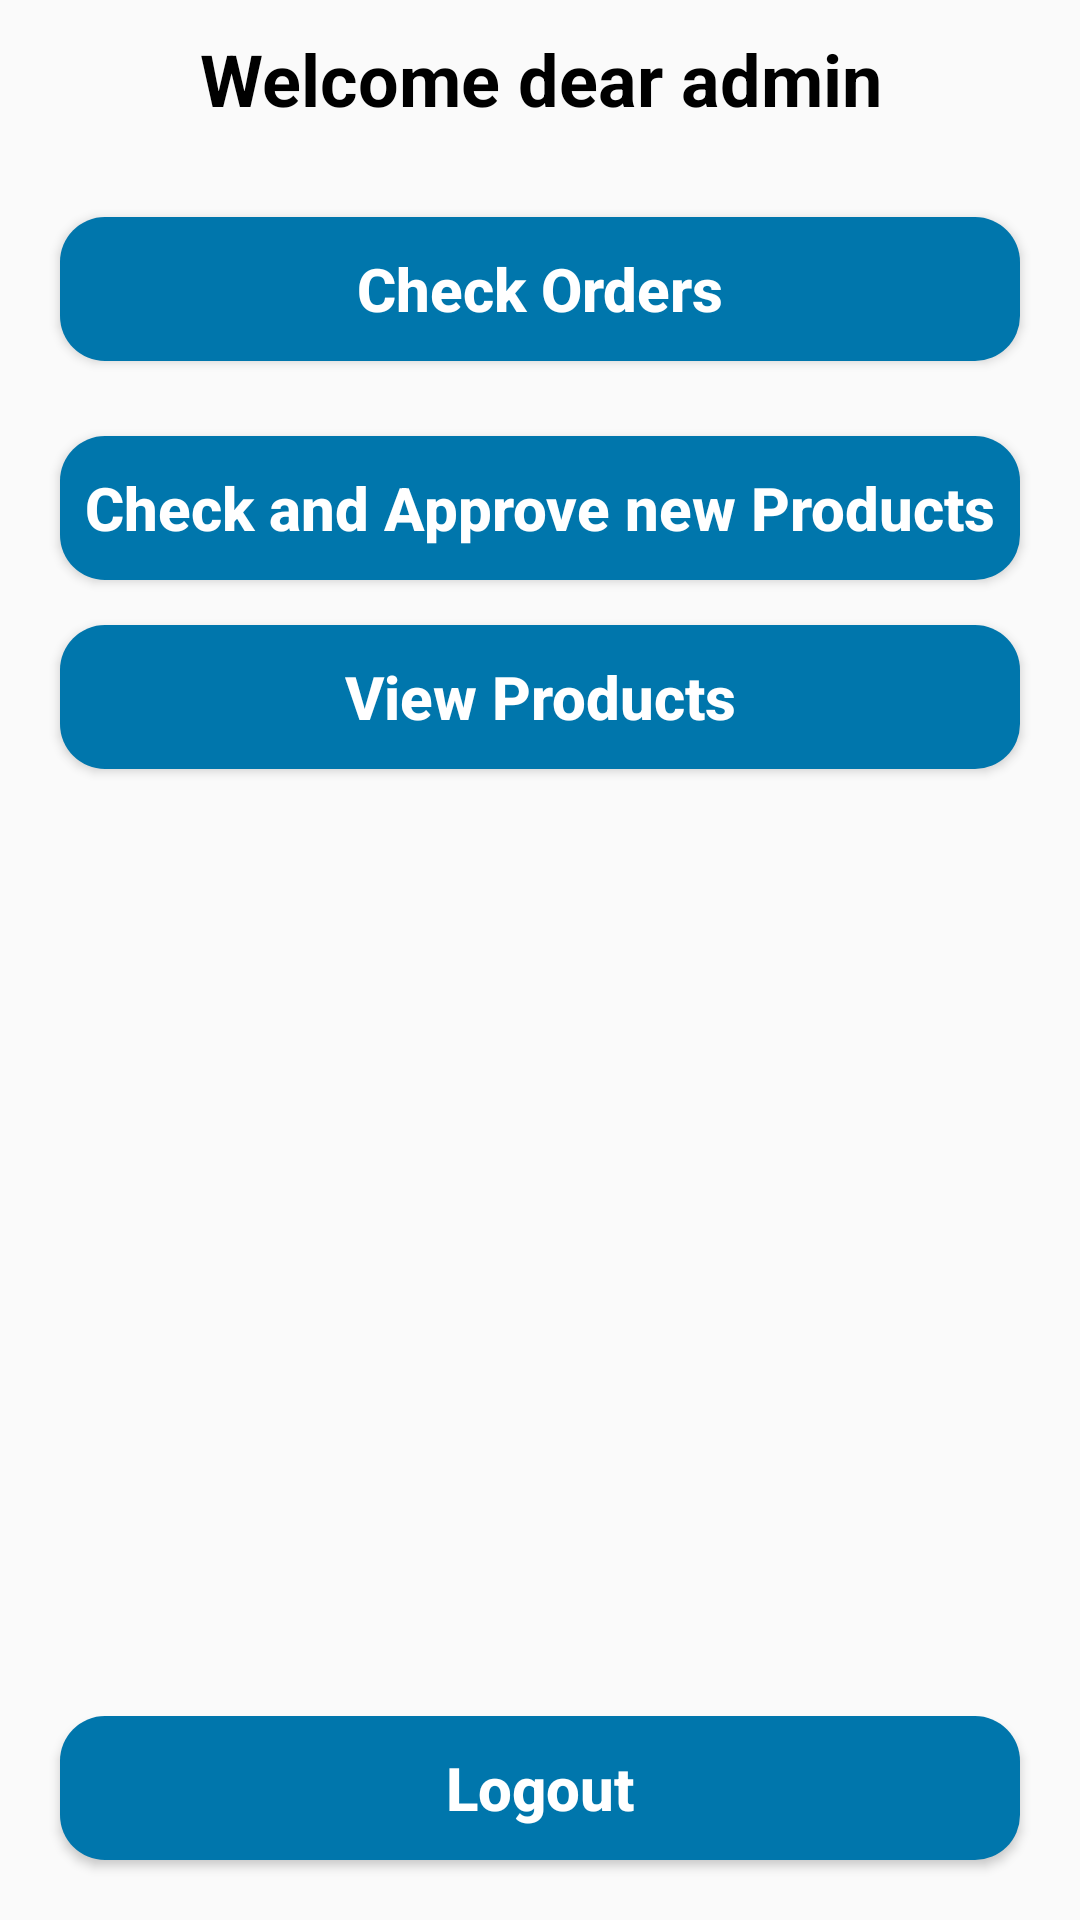

Android layout source for this screen:
<!-- AndroidManifest.xml: application theme AppTheme -->
<!-- res/layout/activity_support_home.xml -->
<?xml version="1.0" encoding="utf-8"?>
<RelativeLayout xmlns:android="http://schemas.android.com/apk/res/android"
    xmlns:app="http://schemas.android.com/apk/res-auto"
    xmlns:tools="http://schemas.android.com/tools"
    android:layout_width="match_parent"
    android:layout_height="match_parent"
    tools:context=".SupportCenter.SupportHomeActivity">

    <TextView
        android:id="@+id/welcome_admin"
        android:layout_width="match_parent"
        android:layout_height="wrap_content"
        android:text="Welcome dear admin"
        android:textAlignment="center"
        android:textSize="24sp"
        android:textStyle="bold"
        android:textColor="@android:color/black"
        android:padding="10dp"/>


        <Button
            android:id="@+id/admin_check_orders"
            android:layout_width="match_parent"
            android:layout_height="wrap_content"
            android:layout_below="@+id/welcome_admin"
            android:background="@drawable/buttons"
            android:text="Check Orders"
            android:textAllCaps="false"
            android:textSize="20sp"
            android:textColor="@android:color/white"
            android:textStyle="bold"
            android:layout_marginTop="20dp"
            android:layout_marginBottom="5dp"
            android:layout_marginLeft="20dp"
            android:layout_marginRight="20dp"
            />

    <Button
        android:id="@+id/check_approve_new_products"
        android:layout_width="match_parent"
        android:layout_height="wrap_content"
        android:layout_below="@+id/admin_check_orders"
        android:background="@drawable/buttons"
        android:text="Check and Approve new Products"
        android:textAllCaps="false"
        android:textSize="20sp"
        android:textColor="@android:color/white"
        android:textStyle="bold"
        android:layout_marginTop="20dp"
        android:layout_marginBottom="5dp"
        android:layout_marginLeft="20dp"
        android:layout_marginRight="20dp"
        />

        <Button
            android:id="@+id/maintain_btn"
            android:layout_width="match_parent"
            android:layout_height="wrap_content"
            android:background="@drawable/buttons"
            android:layout_marginTop="10dp"
            android:text="View Products"
            android:textAllCaps="false"
            android:layout_below="@id/check_approve_new_products"
            android:textSize="20sp"
            android:textColor="@android:color/white"
            android:textStyle="bold"
            android:layout_marginBottom="5dp"
            android:layout_marginLeft="20dp"
            android:layout_marginRight="20dp"
            />



    <Button
        android:id="@+id/admin_logout_btn"
        android:layout_width="match_parent"
        android:layout_height="wrap_content"
        android:layout_alignParentBottom="true"
        android:background="@drawable/buttons"
        android:text="Logout"
        android:textAllCaps="false"
        android:textSize="20sp"
        android:textColor="@android:color/white"
        android:textStyle="bold"
        android:layout_marginBottom="20dp"
        android:layout_marginLeft="20dp"
        android:layout_marginRight="20dp"
        />



</RelativeLayout>
<!-- resources referenced by this layout -->
<resources>
  <!-- drawable buttons (drawable) -->
  <?xml version="1.0" encoding="utf-8"?>
  <shape xmlns:android="http://schemas.android.com/apk/res/android">
      <solid
          android:color="@color/teal_700"
          >
      </solid>
  
      <corners
          android:radius="15dp"
          >
  
      </corners>
  
  </shape>
  <style name="AppTheme" parent="Theme.AppCompat.Light.DarkActionBar">
          
          <item name="colorPrimary">#03A9F4</item>
          <item name="colorPrimaryDark">#00BCD4</item>
          <item name="colorAccent">#6143DA03</item>
      </style>
  <color name="teal_700">#0076AC</color>
</resources>
